Photos from the image-classification dataset "DiabeticBahia_split_2" in the GitHub repository Nour-el-houda34/Diabetic-Retinopathy. Its 5 classes are: healthy, mild diabetic retinopathy, moderate diabetic retinopathy, proliferate DR, severe diabetic retinopathy.

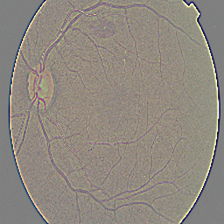
Label: mild diabetic retinopathy

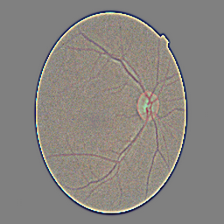
Label: healthy

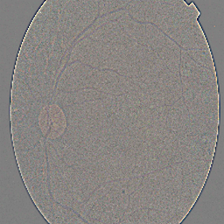
Label: proliferate DR

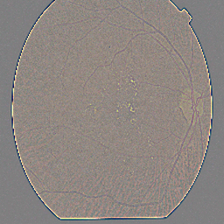
Label: moderate diabetic retinopathy

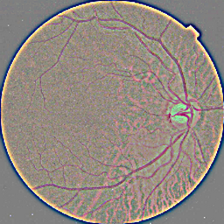
Label: healthy

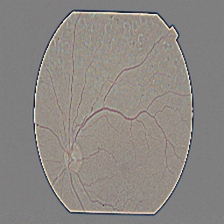
Label: severe diabetic retinopathy
